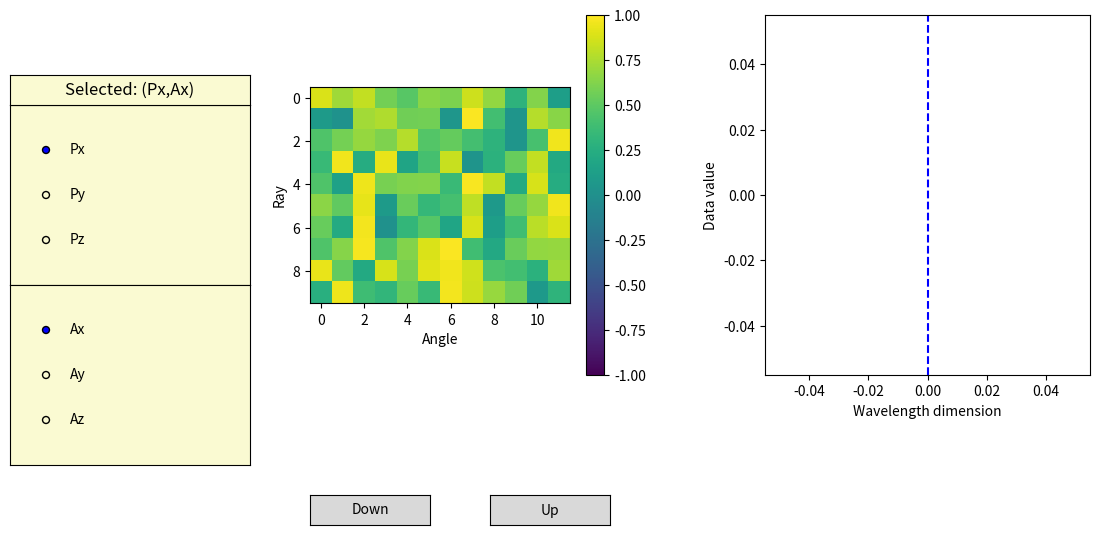

Python code for this plot:
import numpy as np
import matplotlib.pyplot as plt
from matplotlib.widgets import Button, RadioButtons

def interactive_plot(data):
    # Get dimensions from data
    Ray, Angle, Wavelength_dim, dim_1, dim_2 = data.shape

    # Initial indices for Wavelength, dim_1, dim_2
    Wavelength_idx = 0
    current_dim_1 = 0
    current_dim_2 = 0
    Ray_idx = 0
    Angle_idx = 0

    # Create the figure and the plot
    fig, (ax_img, ax_plot) = plt.subplots(1, 2, figsize=(12, 6))
    plt.subplots_adjust(left=0.3, bottom=0.3, right=0.95, top=0.9, wspace=0.4)

    # 2D plot setup
    img = ax_img.imshow(data[:, :, Wavelength_idx, current_dim_1, current_dim_2], cmap='viridis', vmin=-1, vmax=1)
    ax_img.set_xlabel('Angle')
    ax_img.set_ylabel('Ray')
    plt.colorbar(img, ax=ax_img)

    # Create a 3x3 grid of RadioButtons for d1 and d2
    radio_buttons_d1 = plt.axes([0.05, 0.45, 0.2, 0.3], facecolor='lightgoldenrodyellow')
    radio_buttons_d2 = plt.axes([0.05, 0.15, 0.2, 0.3], facecolor='lightgoldenrodyellow')

    # Define labels for the radio buttons
    labels_d1 = ['Px', 'Py', 'Pz']
    labels_d2 = ['Ax', 'Ay', 'Az']

    radio_d1 = RadioButtons(radio_buttons_d1, labels_d1)
    radio_d2 = RadioButtons(radio_buttons_d2, labels_d2)

    # Title for RadioButtons
    ax_title = plt.axes([0.05, 0.75, 0.2, 0.05], facecolor='lightgoldenrodyellow')
    ax_title.set_xticks([])
    ax_title.set_yticks([])
    title_text = ax_title.text(0.5, 0.5, f'Selected: ({labels_d1[current_dim_1]},{labels_d2[current_dim_2]})', ha='center', va='center', fontsize=12)

    # Buttons for incrementing and decrementing the Wavelength value
    ax_button_down = plt.axes([0.3, 0.05, 0.1, 0.05], facecolor='lightgoldenrodyellow')
    ax_button_up = plt.axes([0.45, 0.05, 0.1, 0.05], facecolor='lightgoldenrodyellow')

    button_up = Button(ax_button_up, 'Up')
    button_down = Button(ax_button_down, 'Down')

    # Create an empty line plot for 1D data
    line, = ax_plot.plot([], [], 'r-')
    ax_plot.set_xlabel('Wavelength dimension')
    ax_plot.set_ylabel('Data value')

    # Add a vertical line to the 1D plot to indicate the chosen Wavelength
    vertical_line = ax_plot.axvline(x=Wavelength_idx, color='blue', linestyle='--')

    # Function to update both 2D and 1D plots
    def update_plots():
        try:
            # Update the 2D plot
            img.set_data(data[:, :, Wavelength_idx, current_dim_1, current_dim_2])
            # Update the 1D plot if Ray_idx and Angle_idx are valid
            if 0 <= Ray_idx < Ray and 0 <= Angle_idx < Angle:
                line.set_xdata(np.arange(Wavelength_dim))
                line.set_ydata(data[Ray_idx, Angle_idx, :, current_dim_1, current_dim_2])
                ax_plot.set_title(f'1D Plot for Ray={Ray_idx}, Angle={Angle_idx}, dim_1={current_dim_1}, dim_2={current_dim_2}')
                ax_plot.relim()
                ax_plot.autoscale_view()
                # Update the vertical line position
                vertical_line.set_xdata([Wavelength_idx, Wavelength_idx])
            fig.canvas.draw_idle()
        except KeyError:
            print(f"KeyError: {current_dim_1}, {current_dim_2} not found in data.")

    # Click event function to plot 1D data along dimension Wavelength
    def onclick(event):
        nonlocal Ray_idx, Angle_idx
        if event.inaxes == ax_img:
            Ray_idx = int(np.clip(event.ydata, 0, Ray - 1))
            Angle_idx = int(np.clip(event.xdata, 0, Angle - 1))
            update_plots()

    # Callback function for the Up button
    def button_up_click(event):
        nonlocal Wavelength_idx
        Wavelength_idx = min(Wavelength_idx + 1, Wavelength_dim - 1)
        update_plots()

    # Callback function for the Down button
    def button_down_click(event):
        nonlocal Wavelength_idx
        Wavelength_idx = max(Wavelength_idx - 1, 0)
        update_plots()

    # Callback function for the RadioButtons
    def radio_d1_changed(label):
        nonlocal current_dim_1
        current_dim_1 = labels_d1.index(label)
        title_text.set_text(f'Selected: ({labels_d1[current_dim_1]},{labels_d2[current_dim_2]})')
        update_plots()

    def radio_d2_changed(label):
        nonlocal current_dim_2
        current_dim_2 = labels_d2.index(label)
        title_text.set_text(f'Selected: ({labels_d1[current_dim_1]},{labels_d2[current_dim_2]})')
        update_plots()

    # Connect the radio buttons to their callback functions
    radio_d1.on_clicked(radio_d1_changed)
    radio_d2.on_clicked(radio_d2_changed)

    # Connect the button increment and decrement functions
    button_up.on_clicked(button_up_click)
    button_down.on_clicked(button_down_click)

    # Connect the click event to the imshow plot
    fig.canvas.mpl_connect('button_press_event', onclick)

    plt.show()

if __name__ == "__main__":
    # Example usage:
    # Generate some random data for demonstration
    Ray1, Angle, Wavelength_dim, dim_1, dim_2 = 10, 12, 5, 3, 3
    data = np.random.rand(Ray1, Angle, Wavelength_dim, dim_1, dim_2)

    # Call the function with the generated data
    interactive_plot(data)
